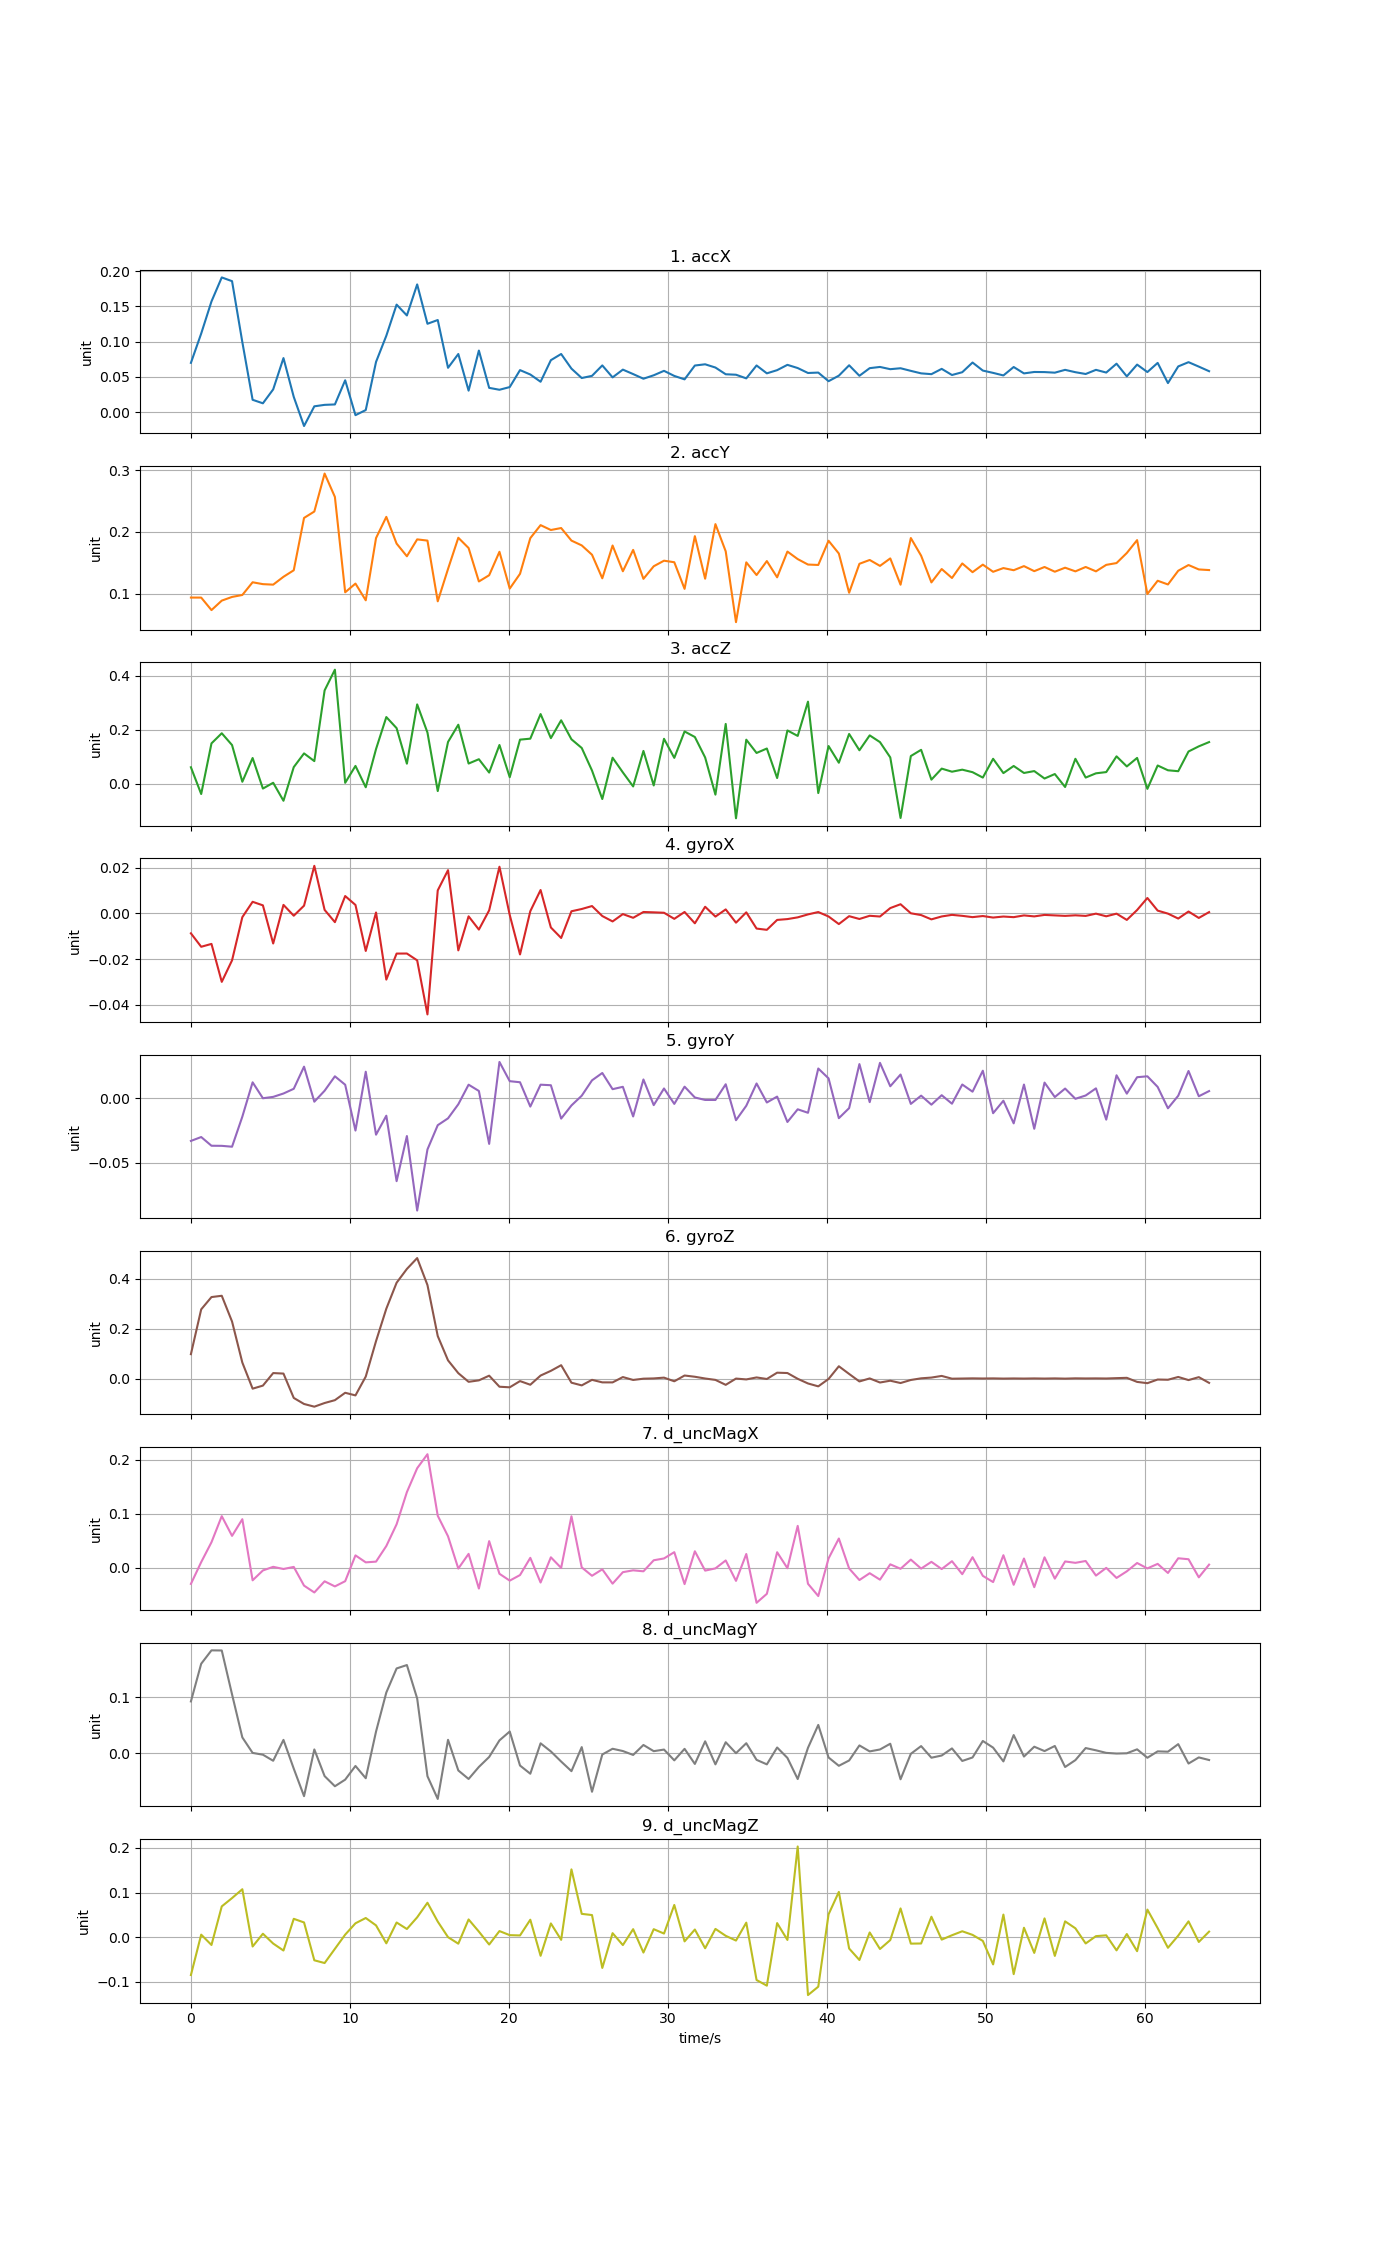

Data behind this chart, as committed beside it:
time, accX, accY, accZ, gyroX, gyroY, gyroZ, d_uncMagX, d_uncMagY, d_uncMagZ
0, 0.06989, 0.09363, 0.06175, -0.008732, -0.03298, 0.09822, -0.03037, 0.0925, -0.08503
0.6468, 0.1115, 0.09358, -0.03717, -0.01462, -0.02997, 0.2776, 0.01007, 0.1596, 0.005586
1.294, 0.1571, 0.07332, 0.15, -0.01337, -0.0367, 0.3269, 0.04702, 0.1834, -0.01758
1.94, 0.1912, 0.08868, 0.1874, -0.02999, -0.03677, 0.3321, 0.09548, 0.1832, 0.06898
2.587, 0.1859, 0.09464, 0.1438, -0.02056, -0.03744, 0.2289, 0.05883, 0.105, 0.08762
3.234, 0.09934, 0.0978, 0.008153, -0.001647, -0.01422, 0.06465, 0.0898, 0.02847, 0.1074
3.881, 0.01743, 0.1184, 0.09592, 0.005084, 0.01233, -0.0399, -0.02375, 0.0008875, -0.02101
4.528, 0.01245, 0.1154, -0.01702, 0.003519, 2.33034e-06, -0.02767, -0.0054, -0.002327, 0.00764
5.174, 0.03221, 0.1146, 0.00438, -0.01319, 0.001069, 0.02258, 0.001316, -0.0131, -0.01438
5.821, 0.07666, 0.1273, -0.06209, 0.003726, 0.003674, 0.02052, -0.00272, 0.02406, -0.03005
6.468, 0.02156, 0.1379, 0.0623, -0.001016, 0.007316, -0.07701, 0.001167, -0.02714, 0.04109
7.115, -0.01979, 0.2227, 0.113, 0.003383, 0.02443, -0.1012, -0.03359, -0.07611, 0.03295
7.762, 0.008166, 0.2331, 0.08448, 0.02084, -0.00265, -0.112, -0.0463, 0.007034, -0.05194
8.408, 0.01025, 0.2946, 0.3458, 0.001537, 0.005816, -0.09736, -0.02558, -0.04042, -0.05811
9.055, 0.01083, 0.2567, 0.4224, -0.003838, 0.01697, -0.08594, -0.03506, -0.05847, -0.02626
9.702, 0.04516, 0.1022, 0.004231, 0.007604, 0.01046, -0.05636, -0.02536, -0.04672, 0.005604
10.35, -0.004376, 0.1163, 0.06672, 0.0037, -0.02496, -0.06687, 0.0226, -0.02235, 0.03104
11, 0.002864, 0.08918, -0.01221, -0.01645, 0.0205, 0.00857, 0.009624, -0.04421, 0.04293
11.64, 0.07122, 0.19, 0.129, 0.0003976, -0.02815, 0.1505, 0.01097, 0.03885, 0.02637
12.29, 0.1084, 0.2244, 0.2473, -0.029, -0.01348, 0.2803, 0.03999, 0.1084, -0.01389
12.94, 0.1526, 0.1811, 0.2063, -0.0176, -0.06408, 0.3843, 0.08037, 0.1512, 0.03283
13.58, 0.1372, 0.1606, 0.07498, -0.01758, -0.02918, 0.4395, 0.1401, 0.1572, 0.01826
14.23, 0.1813, 0.1879, 0.294, -0.02057, -0.08678, 0.483, 0.1845, 0.09772, 0.04447
14.88, 0.1254, 0.1859, 0.19, -0.04425, -0.03956, 0.3751, 0.2105, -0.04062, 0.07714
15.52, 0.1307, 0.08755, -0.0263, 0.01008, -0.02082, 0.1708, 0.09625, -0.08105, 0.03492
16.17, 0.06286, 0.14, 0.1553, 0.01894, -0.01552, 0.07346, 0.05806, 0.02418, -6.03717e-05
16.82, 0.08246, 0.1906, 0.219, -0.01621, -0.004643, 0.02217, -0.001896, -0.03035, -0.0147
17.46, 0.03043, 0.1739, 0.07546, -0.001287, 0.01049, -0.01247, 0.0254, -0.04552, 0.0397
18.11, 0.08734, 0.1197, 0.09145, -0.007093, 0.005637, -0.006646, -0.03903, -0.02408, 0.01241
18.76, 0.03439, 0.1298, 0.04215, 0.001347, -0.03526, 0.01213, 0.04903, -0.006343, -0.01658
19.4, 0.03168, 0.1678, 0.144, 0.02044, 0.02806, -0.03212, -0.01158, 0.02316, 0.01362
20.05, 0.03551, 0.1082, 0.025, -0.0006916, 0.0132, -0.03448, -0.02432, 0.03897, 0.004465
20.7, 0.0596, 0.1321, 0.1639, -0.01798, 0.01237, -0.009553, -0.01397, -0.02161, 0.003799
21.34, 0.05336, 0.1899, 0.1674, 0.0009568, -0.006431, -0.02418, 0.01801, -0.03616, 0.03907
21.99, 0.04306, 0.211, 0.2583, 0.01024, 0.01049, 0.01261, -0.02783, 0.01792, -0.04185
22.64, 0.0737, 0.2031, 0.1694, -0.006173, 0.01007, 0.03147, 0.01901, 0.003463, 0.03076
23.28, 0.08248, 0.2063, 0.2353, -0.01077, -0.01572, 0.05408, -0.0007075, -0.01451, -0.006082
23.93, 0.06171, 0.1859, 0.1651, 0.0009316, -0.005551, -0.01598, 0.09529, -0.03161, 0.152
24.58, 0.04836, 0.1782, 0.1331, 0.001922, 0.001964, -0.02676, 0.0002708, 0.01119, 0.05222
25.23, 0.05144, 0.163, 0.04957, 0.003217, 0.01385, -0.004546, -0.01529, -0.0683, 0.04953
25.87, 0.06626, 0.1248, -0.05571, -0.001156, 0.01953, -0.01467, -0.003293, -0.001967, -0.0691
26.52, 0.04927, 0.178, 0.09702, -0.003521, 0.007021, -0.0148, -0.02996, 0.008245, 0.008906
27.17, 0.06028, 0.1362, 0.04268, -0.0003074, 0.008846, 0.006567, -0.008604, 0.004199, -0.01782
27.81, 0.05396, 0.1709, -0.00917, -0.001931, -0.01407, -0.005024, -0.005166, -0.002751, 0.01789
28.46, 0.04736, 0.124, 0.1221, 0.0006154, 0.01451, 8.46479e-05, -0.007023, 0.015, -0.03459
29.11, 0.05226, 0.1443, -0.005528, 0.0004612, -0.005302, 0.001117, 0.0135, 0.003964, 0.01784
29.75, 0.05856, 0.1534, 0.1669, 0.0002818, 0.00756, 0.004252, 0.01688, 0.006807, 0.008033
30.4, 0.05133, 0.1509, 0.09644, -0.002387, -0.004355, -0.01034, 0.02858, -0.01239, 0.07218
31.05, 0.04646, 0.1077, 0.194, 0.0006201, 0.008963, 0.01276, -0.03078, 0.008109, -0.009506
31.69, 0.0661, 0.1931, 0.1736, -0.004347, 0.0006014, 0.007793, 0.03024, -0.01877, 0.01705
32.34, 0.06784, 0.1242, 0.09787, 0.002908, -0.001306, 0.0007929, -0.005729, 0.02152, -0.02495
32.99, 0.06323, 0.2126, -0.03947, -0.001398, -0.001319, -0.004793, -0.001568, -0.01952, 0.01847
33.63, 0.05369, 0.1685, 0.2219, 0.001745, 0.01082, -0.02459, 0.01317, 0.01987, 0.00296
34.28, 0.05304, 0.05379, -0.1268, -0.004064, -0.01697, 0.0004988, -0.02476, 0.0003603, -0.007673
34.93, 0.04786, 0.1507, 0.1637, 0.0004646, -0.005804, -0.002853, 0.02514, 0.01813, 0.03251
35.57, 0.06617, 0.1301, 0.1146, -0.006648, 0.01143, 0.005058, -0.06552, -0.01148, -0.0962
36.22, 0.05499, 0.1528, 0.131, -0.007195, -0.003266, -0.001167, -0.04883, -0.01952, -0.1088
36.87, 0.05953, 0.1264, 0.0219, -0.002857, 0.001286, 0.02409, 0.02844, 0.0105, 0.03148
37.51, 0.06706, 0.1682, 0.1978, -0.002495, -0.01834, 0.0227, -0.001258, -0.008044, -0.006272
38.16, 0.06252, 0.156, 0.1776, -0.001735, -0.008527, -0.0004004, 0.07742, -0.04563, 0.2033
... 40 more rows
